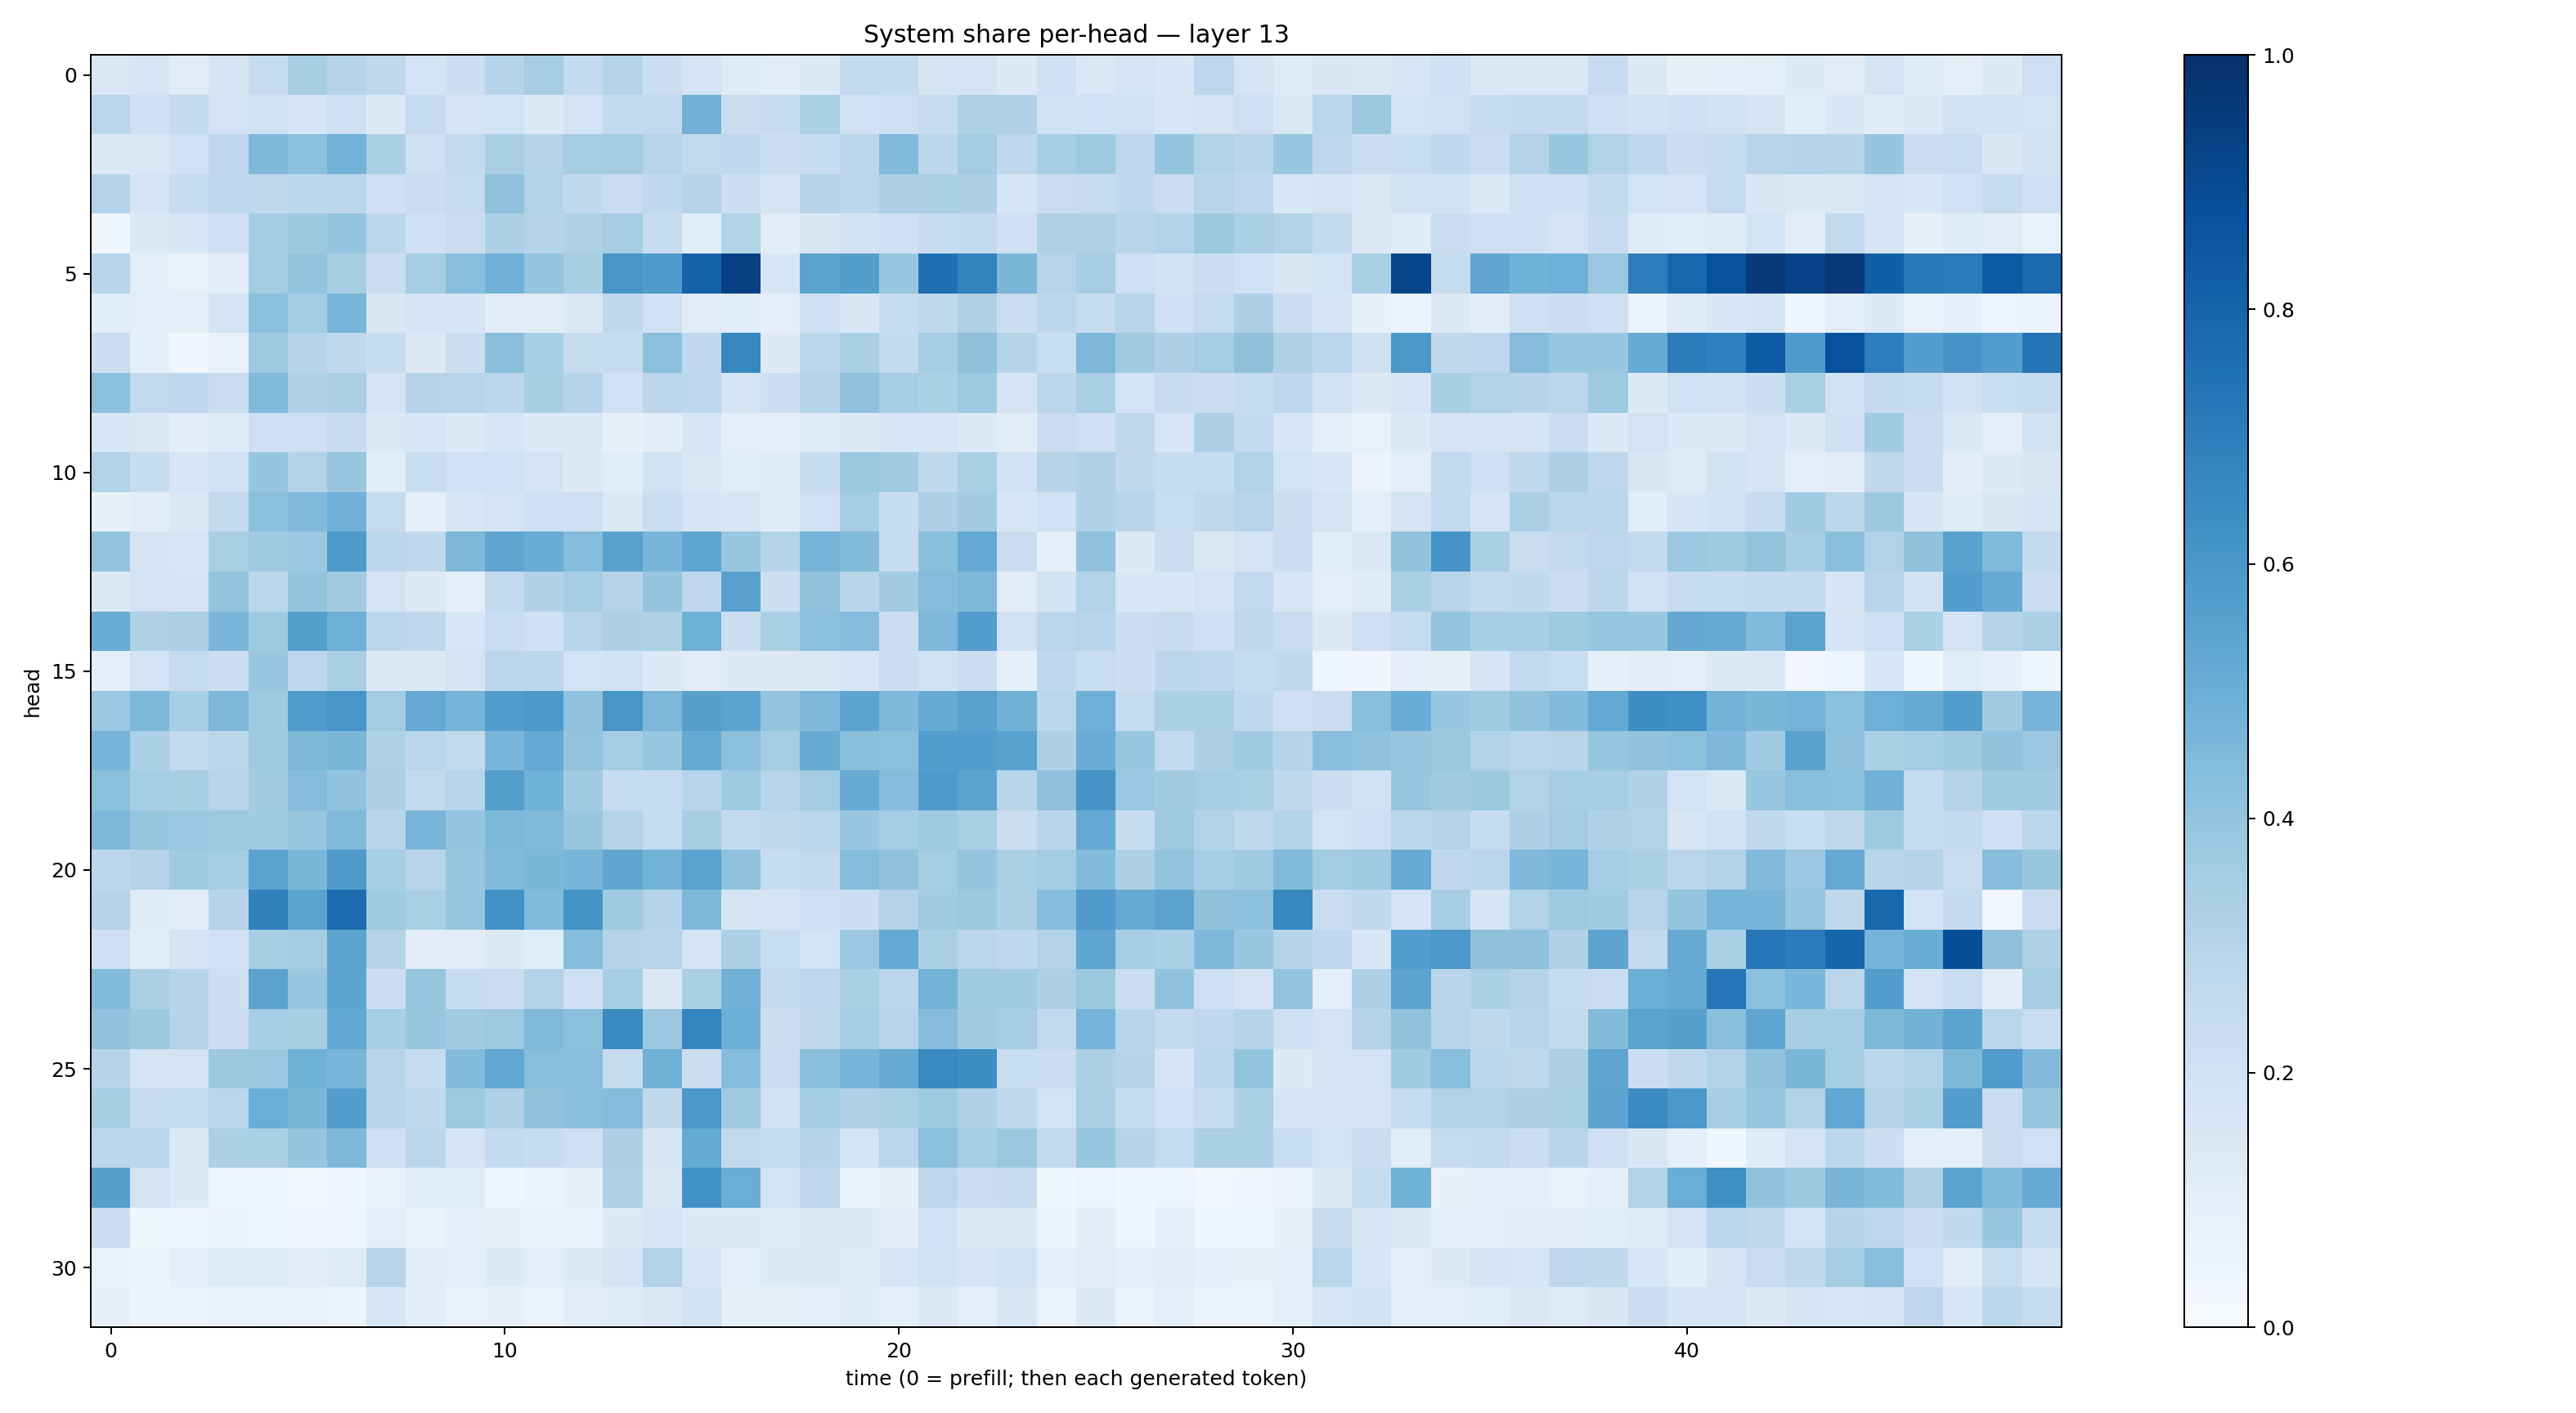

Values plotted in this chart, from the file beside it:
0.1453219, 0.15775739, 0.10965355, 0.16489002, 0.24868906, 0.3400954, 0.3043961, 0.2723794, 0.18606684, 0.21711704, 0.3031263, 0.3477826, 0.25402597, 0.30616444, 0.22044285, 0.17965427, 0.123110004, 0.111522995, 0.13325647, 0.25788188, 0.25418398, 0.17514105, 0.17563279, 0.12584133
0.287, 0.2048, 0.2544, 0.1834, 0.1962, 0.1718, 0.2042, 0.1303, 0.2493, 0.1785, 0.1867, 0.1357, 0.1824, 0.2568, 0.2608, 0.4837, 0.2278, 0.2495, 0.329, 0.2011, 0.2147, 0.2393, 0.3224, 0.3165
0.1342, 0.1479, 0.1994, 0.2682, 0.4505, 0.4177, 0.4777, 0.3306, 0.2103, 0.2611, 0.3381, 0.3055, 0.3535, 0.3584, 0.2948, 0.2588, 0.269, 0.218, 0.2491, 0.2846, 0.4422, 0.2786, 0.3562, 0.268
0.3053, 0.1695, 0.2389, 0.2766, 0.2723, 0.2793, 0.2807, 0.2087, 0.2199, 0.2486, 0.4077, 0.3158, 0.2641, 0.23, 0.268, 0.2975, 0.2186, 0.1684, 0.3039, 0.2889, 0.3276, 0.3327, 0.3248, 0.1686
0.03665, 0.1284, 0.1537, 0.2106, 0.3582, 0.3784, 0.3957, 0.2808, 0.2062, 0.2274, 0.3303, 0.2992, 0.322, 0.3511, 0.2407, 0.1165, 0.3164, 0.1107, 0.1487, 0.1914, 0.2084, 0.2464, 0.2541, 0.2102
0.2924, 0.0976, 0.07357, 0.1117, 0.3573, 0.3985, 0.3432, 0.2237, 0.3508, 0.4271, 0.4836, 0.3948, 0.3411, 0.6047, 0.5844, 0.8081, 0.9356, 0.1571, 0.5507, 0.5699, 0.3904, 0.7538, 0.6803, 0.4606
0.1086, 0.1015, 0.09889, 0.1733, 0.4218, 0.3581, 0.4634, 0.1511, 0.1727, 0.1693, 0.1103, 0.1122, 0.1464, 0.2698, 0.2026, 0.1106, 0.109, 0.09902, 0.2147, 0.1487, 0.2428, 0.2728, 0.3217, 0.2273
0.216, 0.09034, 0.03283, 0.07141, 0.3715, 0.3045, 0.2641, 0.2406, 0.1278, 0.222, 0.4256, 0.3462, 0.2402, 0.2494, 0.4191, 0.2667, 0.6615, 0.1298, 0.2825, 0.3355, 0.2547, 0.3503, 0.414, 0.3013
0.4148, 0.2585, 0.2661, 0.2268, 0.4416, 0.319, 0.3351, 0.1796, 0.2969, 0.2954, 0.284, 0.342, 0.2998, 0.1999, 0.282, 0.2753, 0.1691, 0.2182, 0.2986, 0.4085, 0.348, 0.3285, 0.3722, 0.1774
0.1608, 0.1412, 0.1037, 0.1225, 0.2127, 0.2064, 0.2432, 0.145, 0.1621, 0.1359, 0.1572, 0.1355, 0.1366, 0.08477, 0.104, 0.1593, 0.1013, 0.1012, 0.1197, 0.1343, 0.1573, 0.1593, 0.1353, 0.1114
0.3129, 0.2401, 0.1637, 0.1937, 0.3948, 0.315, 0.3889, 0.1068, 0.234, 0.1998, 0.203, 0.1824, 0.1286, 0.1145, 0.1916, 0.1425, 0.1168, 0.1182, 0.2384, 0.3763, 0.3615, 0.2729, 0.3384, 0.1895
0.0817, 0.1044, 0.1404, 0.2589, 0.4194, 0.4454, 0.4836, 0.2431, 0.09197, 0.1622, 0.1814, 0.2077, 0.2133, 0.1406, 0.2333, 0.1667, 0.1633, 0.121, 0.201, 0.3483, 0.2363, 0.3245, 0.3607, 0.1612
0.3993, 0.1768, 0.1588, 0.3387, 0.3676, 0.3817, 0.5861, 0.2802, 0.2695, 0.4569, 0.5341, 0.5045, 0.4337, 0.5568, 0.4677, 0.538, 0.3894, 0.2971, 0.4692, 0.4388, 0.2367, 0.4252, 0.521, 0.2293
0.1288, 0.1808, 0.1695, 0.4013, 0.2792, 0.3998, 0.3621, 0.1807, 0.127, 0.09406, 0.2592, 0.3191, 0.3504, 0.3033, 0.3972, 0.2691, 0.5549, 0.2151, 0.4083, 0.2926, 0.3621, 0.4373, 0.4544, 0.1038
0.5053, 0.3203, 0.3269, 0.4635, 0.3727, 0.5626, 0.4905, 0.2817, 0.2753, 0.1635, 0.2329, 0.2095, 0.2963, 0.3258, 0.3224, 0.4914, 0.2176, 0.3343, 0.4141, 0.4361, 0.2284, 0.4519, 0.5739, 0.1985
0.1015, 0.1821, 0.2431, 0.218, 0.3844, 0.277, 0.3368, 0.1426, 0.1401, 0.1737, 0.2778, 0.282, 0.1839, 0.1879, 0.1348, 0.1112, 0.1262, 0.1296, 0.1374, 0.1588, 0.2218, 0.1894, 0.2197, 0.09183
0.3826, 0.4564, 0.3517, 0.4537, 0.3689, 0.5772, 0.6053, 0.3581, 0.5228, 0.4662, 0.5702, 0.5907, 0.4084, 0.6026, 0.4533, 0.5616, 0.543, 0.3977, 0.4529, 0.5405, 0.4512, 0.5187, 0.5569, 0.4873
0.4724, 0.3295, 0.2605, 0.2871, 0.3674, 0.4539, 0.4599, 0.3206, 0.2832, 0.259, 0.4645, 0.5221, 0.402, 0.3514, 0.3917, 0.5164, 0.4177, 0.351, 0.5114, 0.4248, 0.4202, 0.5679, 0.5676, 0.5515
0.4205, 0.3552, 0.3418, 0.2931, 0.3632, 0.4346, 0.406, 0.3249, 0.2614, 0.2964, 0.5634, 0.4845, 0.3671, 0.2497, 0.2475, 0.2957, 0.3711, 0.2957, 0.3556, 0.5099, 0.4342, 0.5839, 0.5452, 0.2922
0.4529, 0.3933, 0.3822, 0.3735, 0.3635, 0.3939, 0.447, 0.292, 0.464, 0.3956, 0.4563, 0.4464, 0.3831, 0.3011, 0.2453, 0.3429, 0.2522, 0.2715, 0.2882, 0.3867, 0.3519, 0.3691, 0.3369, 0.2281
0.2778, 0.3039, 0.3654, 0.3553, 0.5475, 0.4595, 0.5852, 0.3468, 0.2934, 0.3923, 0.4417, 0.4601, 0.4667, 0.532, 0.4768, 0.5475, 0.4098, 0.2397, 0.2596, 0.4349, 0.4032, 0.3519, 0.3982, 0.3347
0.3012, 0.1189, 0.1099, 0.2969, 0.6848, 0.5498, 0.7681, 0.3635, 0.3385, 0.3915, 0.6227, 0.4431, 0.6151, 0.3636, 0.3054, 0.4567, 0.1688, 0.1778, 0.2076, 0.2163, 0.3053, 0.3632, 0.3774, 0.329
0.2121, 0.1143, 0.1752, 0.1997, 0.3423, 0.3581, 0.5394, 0.3038, 0.1022, 0.1116, 0.1402, 0.1164, 0.4342, 0.3029, 0.2937, 0.1727, 0.3296, 0.2316, 0.1856, 0.3822, 0.5204, 0.3358, 0.2828, 0.2668
0.4387, 0.3322, 0.2995, 0.216, 0.547, 0.3885, 0.5392, 0.2157, 0.3916, 0.2355, 0.2268, 0.3105, 0.2119, 0.353, 0.1481, 0.3398, 0.4817, 0.2568, 0.2754, 0.3322, 0.2781, 0.4772, 0.3665, 0.3641
0.4047, 0.376, 0.3023, 0.226, 0.3441, 0.3412, 0.5242, 0.3453, 0.3862, 0.3624, 0.3722, 0.4462, 0.4188, 0.6538, 0.3805, 0.675, 0.4993, 0.2168, 0.2732, 0.3477, 0.2959, 0.4357, 0.3595, 0.3508
0.3006, 0.1786, 0.1831, 0.3755, 0.3821, 0.4875, 0.4646, 0.2959, 0.2358, 0.4394, 0.5248, 0.4272, 0.427, 0.2432, 0.4881, 0.2211, 0.432, 0.2282, 0.4255, 0.4682, 0.511, 0.6534, 0.6377, 0.2327
0.3418, 0.2425, 0.2493, 0.285, 0.5004, 0.4582, 0.573, 0.2963, 0.2646, 0.3714, 0.3199, 0.4038, 0.4232, 0.4367, 0.2639, 0.5951, 0.3643, 0.1941, 0.3571, 0.3172, 0.3344, 0.3742, 0.3168, 0.2728
0.2822, 0.2801, 0.137, 0.3304, 0.3359, 0.3952, 0.4494, 0.2074, 0.28, 0.1654, 0.2565, 0.241, 0.2099, 0.3262, 0.1622, 0.5185, 0.2606, 0.2487, 0.3031, 0.1844, 0.2886, 0.4183, 0.3481, 0.3812
0.5624, 0.173, 0.1337, 0.04891, 0.04766, 0.02786, 0.04181, 0.0749, 0.1092, 0.1161, 0.04606, 0.05788, 0.07938, 0.3169, 0.1451, 0.6276, 0.5011, 0.1838, 0.2693, 0.07267, 0.08376, 0.2768, 0.2272, 0.2363
0.2237, 0.036, 0.04072, 0.05327, 0.04505, 0.03428, 0.04212, 0.09752, 0.0686, 0.08902, 0.08372, 0.07143, 0.07269, 0.1352, 0.1635, 0.1354, 0.1349, 0.1181, 0.1406, 0.1254, 0.1028, 0.2013, 0.1407, 0.1404
0.06797, 0.05811, 0.09103, 0.1223, 0.1226, 0.1109, 0.1216, 0.2937, 0.1119, 0.09968, 0.1255, 0.09805, 0.1285, 0.1787, 0.3125, 0.1627, 0.0876, 0.1329, 0.1371, 0.1217, 0.1582, 0.1922, 0.1666, 0.1926
0.08068, 0.06081, 0.05605, 0.07767, 0.0702, 0.07628, 0.0614, 0.1621, 0.1053, 0.07527, 0.08054, 0.06368, 0.102, 0.1192, 0.1403, 0.1903, 0.08578, 0.08355, 0.09866, 0.1186, 0.09134, 0.1391, 0.1007, 0.1561
